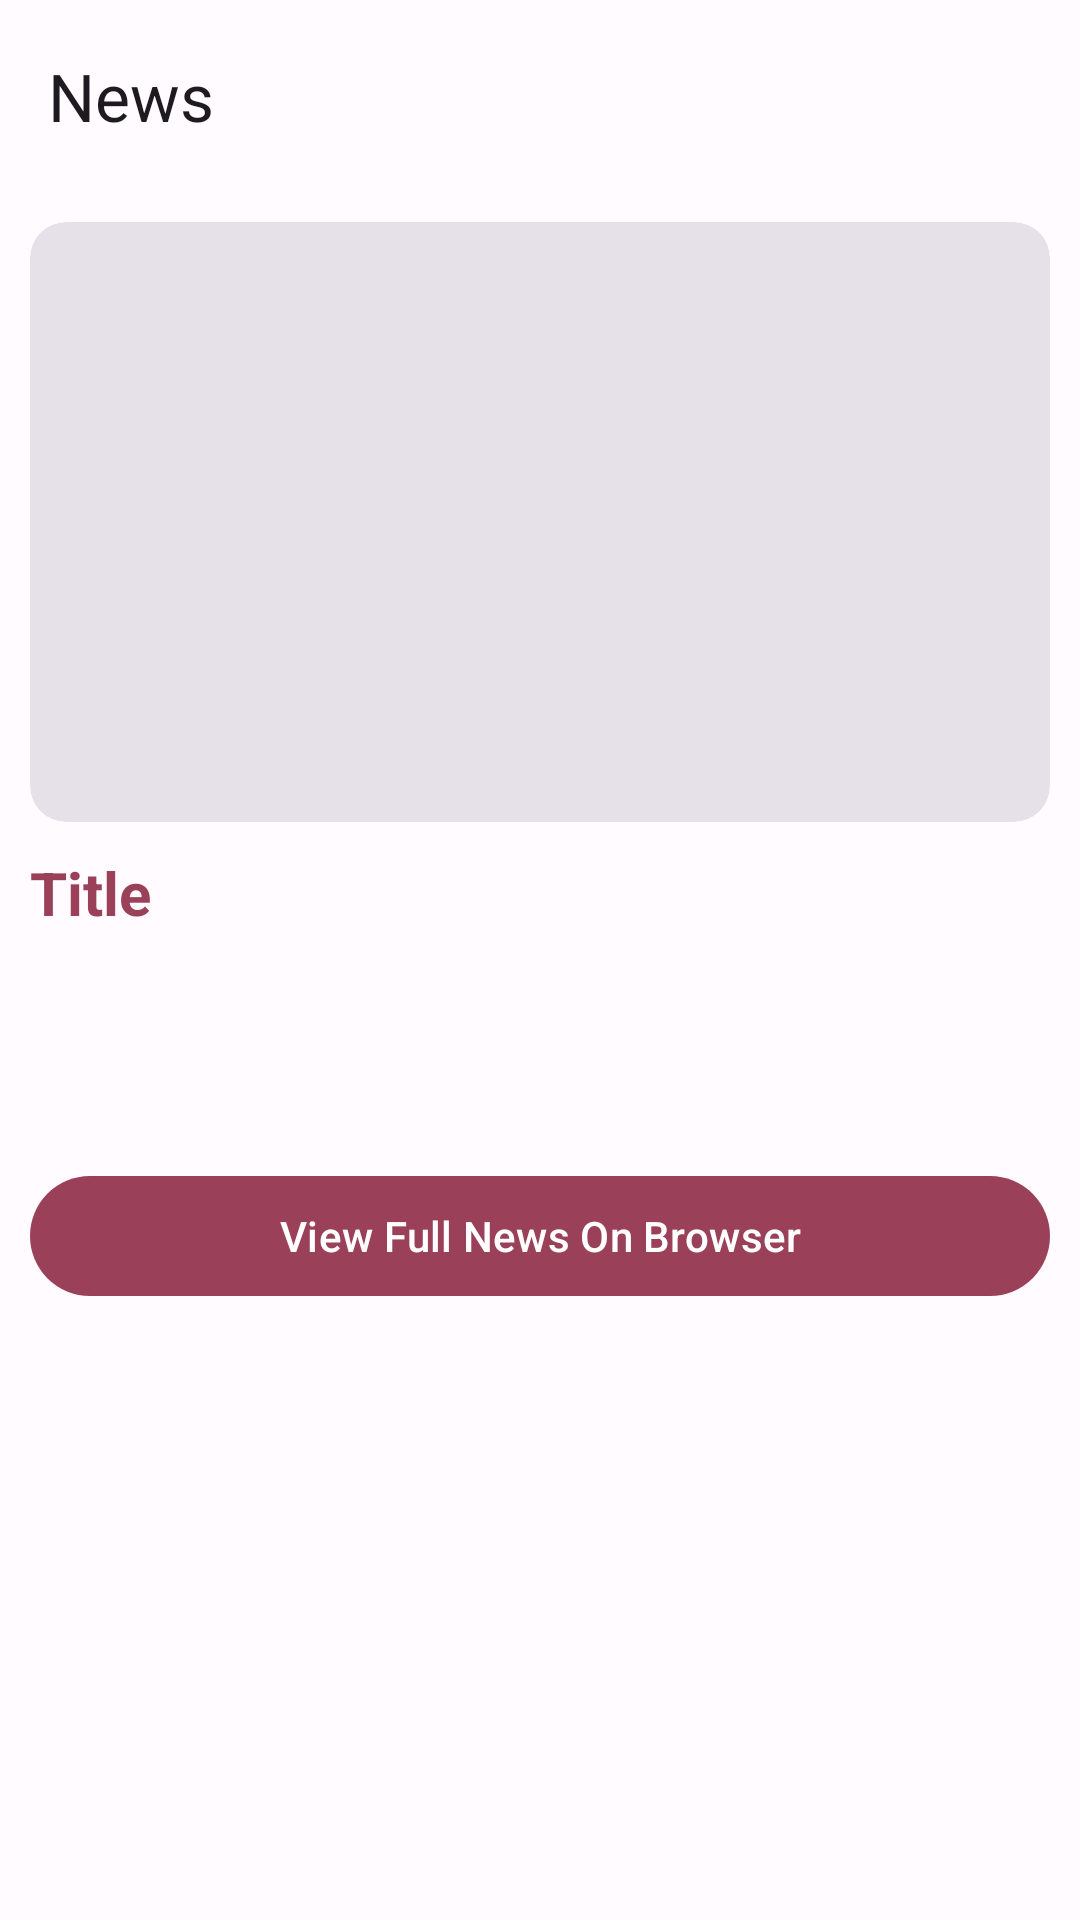

Reconstruct the res/layout file that produces this screen, plus the resources it refers to.
<!-- AndroidManifest.xml: application theme AppTheme -->
<!-- res/layout/activity_full_news.xml -->
<?xml version="1.0" encoding="utf-8"?>
<androidx.constraintlayout.widget.ConstraintLayout xmlns:android="http://schemas.android.com/apk/res/android"
    xmlns:app="http://schemas.android.com/apk/res-auto"
    xmlns:tools="http://schemas.android.com/tools"
    android:layout_width="match_parent"
    android:layout_height="match_parent"
    tools:context=".FullNewsActivity">

    <com.google.android.material.appbar.MaterialToolbar
        android:layout_width="match_parent"
        android:layout_height="wrap_content"
        app:navigationIcon="@drawable/baseline_arrow_back_24"
        app:layout_constraintStart_toStartOf="parent"
        app:layout_constraintEnd_toEndOf="parent"
        app:title="News"
        android:id="@+id/mToolbar"
        app:layout_constraintTop_toTopOf="parent"
        ></com.google.android.material.appbar.MaterialToolbar>

    <androidx.core.widget.NestedScrollView
        android:layout_width="match_parent"
        android:layout_height="0dp"
        app:layout_constraintBottom_toBottomOf="parent"
        app:layout_constraintTop_toBottomOf="@id/mToolbar"
        android:fillViewport="true"

        >
        <androidx.constraintlayout.widget.ConstraintLayout
            android:layout_width="match_parent"
            android:layout_height="match_parent"
            >
            <com.google.android.material.card.MaterialCardView
                android:layout_width="0dp"
                android:layout_height="200dp"
               app:layout_constraintTop_toTopOf="parent"
                app:layout_constraintStart_toStartOf="parent"
                app:layout_constraintEnd_toEndOf="parent"
                android:id="@+id/mImgCard"
                style="@style/Widget.Material3.CardView.Filled"
                android:layout_margin="10dp"
                >
                <ImageView
                    android:layout_width="match_parent"
                    android:layout_height="match_parent"
                    android:id="@+id/img"
                    android:scaleType="centerCrop"
                    ></ImageView>
            </com.google.android.material.card.MaterialCardView>

            <TextView
                android:layout_width="0dp"
                android:layout_height="wrap_content"
                android:maxLines="3"
                android:text="Title"
                app:layout_constraintStart_toStartOf="parent"
                app:layout_constraintEnd_toEndOf="parent"
                android:layout_margin="10dp"
                android:textSize="20dp"
                android:textStyle="bold"
                android:id="@+id/title"
                android:ellipsize="marquee"
                android:fadingEdge="horizontal"
                android:marqueeRepeatLimit="marquee_forever"
                android:scrollHorizontally="true"
                android:textColor="?attr/colorPrimary"
                app:layout_constraintTop_toBottomOf="@id/mImgCard"
                ></TextView>

            <TextView
                android:layout_width="0dp"
                android:layout_height="wrap_content"
                app:layout_constraintStart_toStartOf="@id/title"
                app:layout_constraintEnd_toEndOf="@id/title"
                app:layout_constraintTop_toBottomOf="@id/title"
                android:id="@+id/dateAndName"
                android:layout_marginTop="5dp"
                ></TextView>

            <TextView
                android:layout_width="0dp"
                android:layout_height="wrap_content"
                app:layout_constraintStart_toStartOf="@id/title"
                app:layout_constraintEnd_toEndOf="@id/title"
                app:layout_constraintTop_toBottomOf="@id/dateAndName"
                android:id="@+id/source"
                android:textStyle="bold"
                android:textColor="?attr/colorPrimary"
                android:layout_marginTop="5dp"
                ></TextView>


            <TextView
                android:layout_width="0dp"
                android:layout_height="wrap_content"
                app:layout_constraintStart_toStartOf="@id/title"
                app:layout_constraintEnd_toEndOf="@id/title"
                app:layout_constraintTop_toBottomOf="@id/source"
                android:layout_marginTop="5dp"
                android:id="@+id/description"
                ></TextView>
            <com.google.android.material.button.MaterialButton
                android:layout_width="0dp"
                android:layout_height="wrap_content"
                app:layout_constraintStart_toStartOf="@id/description"
                app:layout_constraintEnd_toEndOf="@id/description"
                app:layout_constraintTop_toBottomOf="@id/description"
                android:text="View Full News On Browser"
                android:id="@+id/full"
                android:layout_marginTop="5dp"
                ></com.google.android.material.button.MaterialButton>
        </androidx.constraintlayout.widget.ConstraintLayout>


    </androidx.core.widget.NestedScrollView>


</androidx.constraintlayout.widget.ConstraintLayout>
<!-- resources referenced by this layout -->
<resources>
  <style name="AppTheme" parent="Theme.Material3.Light.NoActionBar">
          <item name="colorPrimary">@color/md_theme_light_primary</item>
          <item name="colorOnPrimary">@color/md_theme_light_onPrimary</item>
          <item name="colorPrimaryContainer">@color/md_theme_light_primaryContainer</item>
          <item name="colorOnPrimaryContainer">@color/md_theme_light_onPrimaryContainer</item>
          <item name="colorSecondary">@color/md_theme_light_secondary</item>
          <item name="colorOnSecondary">@color/md_theme_light_onSecondary</item>
          <item name="colorSecondaryContainer">@color/md_theme_light_secondaryContainer</item>
          <item name="colorOnSecondaryContainer">@color/md_theme_light_onSecondaryContainer</item>
          <item name="colorTertiary">@color/md_theme_light_tertiary</item>
          <item name="colorOnTertiary">@color/md_theme_light_onTertiary</item>
          <item name="colorTertiaryContainer">@color/md_theme_light_tertiaryContainer</item>
          <item name="colorOnTertiaryContainer">@color/md_theme_light_onTertiaryContainer</item>
          <item name="colorError">@color/md_theme_light_error</item>
          <item name="colorErrorContainer">@color/md_theme_light_errorContainer</item>
          <item name="colorOnError">@color/md_theme_light_onError</item>
          <item name="colorOnErrorContainer">@color/md_theme_light_onErrorContainer</item>
          <item name="android:colorBackground">@color/md_theme_light_background</item>
          <item name="colorOnBackground">@color/md_theme_light_onBackground</item>
          <item name="colorSurface">@color/md_theme_light_surface</item>
          <item name="colorOnSurface">@color/md_theme_light_onSurface</item>
          <item name="colorSurfaceVariant">@color/md_theme_light_surfaceVariant</item>
          <item name="colorOnSurfaceVariant">@color/md_theme_light_onSurfaceVariant</item>
          <item name="colorOutline">@color/md_theme_light_outline</item>
          <item name="colorOnSurfaceInverse">@color/md_theme_light_inverseOnSurface</item>
          <item name="colorSurfaceInverse">@color/md_theme_light_inverseSurface</item>
          <item name="colorPrimaryInverse">@color/md_theme_light_inversePrimary</item>
  
          <item name="android:windowLightStatusBar" tools:targetApi="m">false</item>
      </style>
  <color name="md_theme_light_primary">#9A4058</color>
  <color name="md_theme_light_onPrimary">#FFFFFF</color>
  <color name="md_theme_light_primaryContainer">#FFD9DF</color>
  <color name="md_theme_light_onPrimaryContainer">#3F0017</color>
  <color name="md_theme_light_secondary">#75565C</color>
  <color name="md_theme_light_onSecondary">#FFFFFF</color>
  <color name="md_theme_light_secondaryContainer">#FFD9DF</color>
  <color name="md_theme_light_onSecondaryContainer">#2B151A</color>
  <color name="md_theme_light_tertiary">#7A5732</color>
  <color name="md_theme_light_onTertiary">#FFFFFF</color>
  <color name="md_theme_light_tertiaryContainer">#FFDCBD</color>
  <color name="md_theme_light_onTertiaryContainer">#2C1600</color>
  <color name="md_theme_light_error">#BA1A1A</color>
  <color name="md_theme_light_errorContainer">#FFDAD6</color>
  <color name="md_theme_light_onError">#FFFFFF</color>
  <color name="md_theme_light_onErrorContainer">#410002</color>
  <color name="md_theme_light_background">#FFFBFF</color>
  <color name="md_theme_light_onBackground">#201A1B</color>
  <color name="md_theme_light_surface">#FFFBFF</color>
  <color name="md_theme_light_onSurface">#201A1B</color>
  <color name="md_theme_light_surfaceVariant">#F3DDE0</color>
  <color name="md_theme_light_onSurfaceVariant">#524345</color>
  <color name="md_theme_light_outline">#847375</color>
  <color name="md_theme_light_inverseOnSurface">#FAEEEF</color>
  <color name="md_theme_light_inverseSurface">#352F30</color>
  <color name="md_theme_light_inversePrimary">#FFB1C1</color>
</resources>
